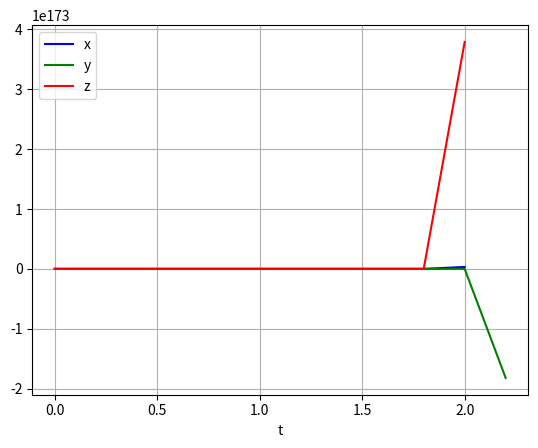

This figure's Python source:
import numpy as np
import matplotlib.pyplot as plt

# Definir las ecuaciones diferenciales
def f(t, y):
    x, y, z = y
    dxdt = r*x*(1-x/k) - beta*x - alpha*x*z
    dydt = beta*x - eta*z*y/(y+m) - mu*y
    dzdt = alpha*x*z + rho*z**2 - eta*z*y/(y+m)
    return [dxdt, dydt, dzdt]

# Definir los parámetros y condiciones iniciales
r = 0.82
k = 12
beta = 0.87
alpha = 1.56
eta = 2.41
mu = 0.11
rho = 1.38
m = 0.13
y0 = [0.3, 2.4, 3.9]

# Definir el tiempo y el tamaño del paso
t0 = 0
tf = 3
h = 0.2
t = np.arange(t0, tf, h)

# Crear un arreglo para almacenar los valores de x, y y z
y = np.zeros((len(t), 3))

# Implementar el método deEuler
y[0, :] = y0
for i in range(len(t)-1):
    y[i+1, :] = y[i, :] + h * np.array(f(t[i], y[i, :]))

# Graficar los resultados
plt.plot(t, y[:, 0], 'b', label='x')
plt.plot(t, y[:, 1], 'g', label='y')
plt.plot(t, y[:, 2], 'r', label='z')
plt.legend(loc='best')
plt.xlabel('t')
plt.grid()
plt.show()